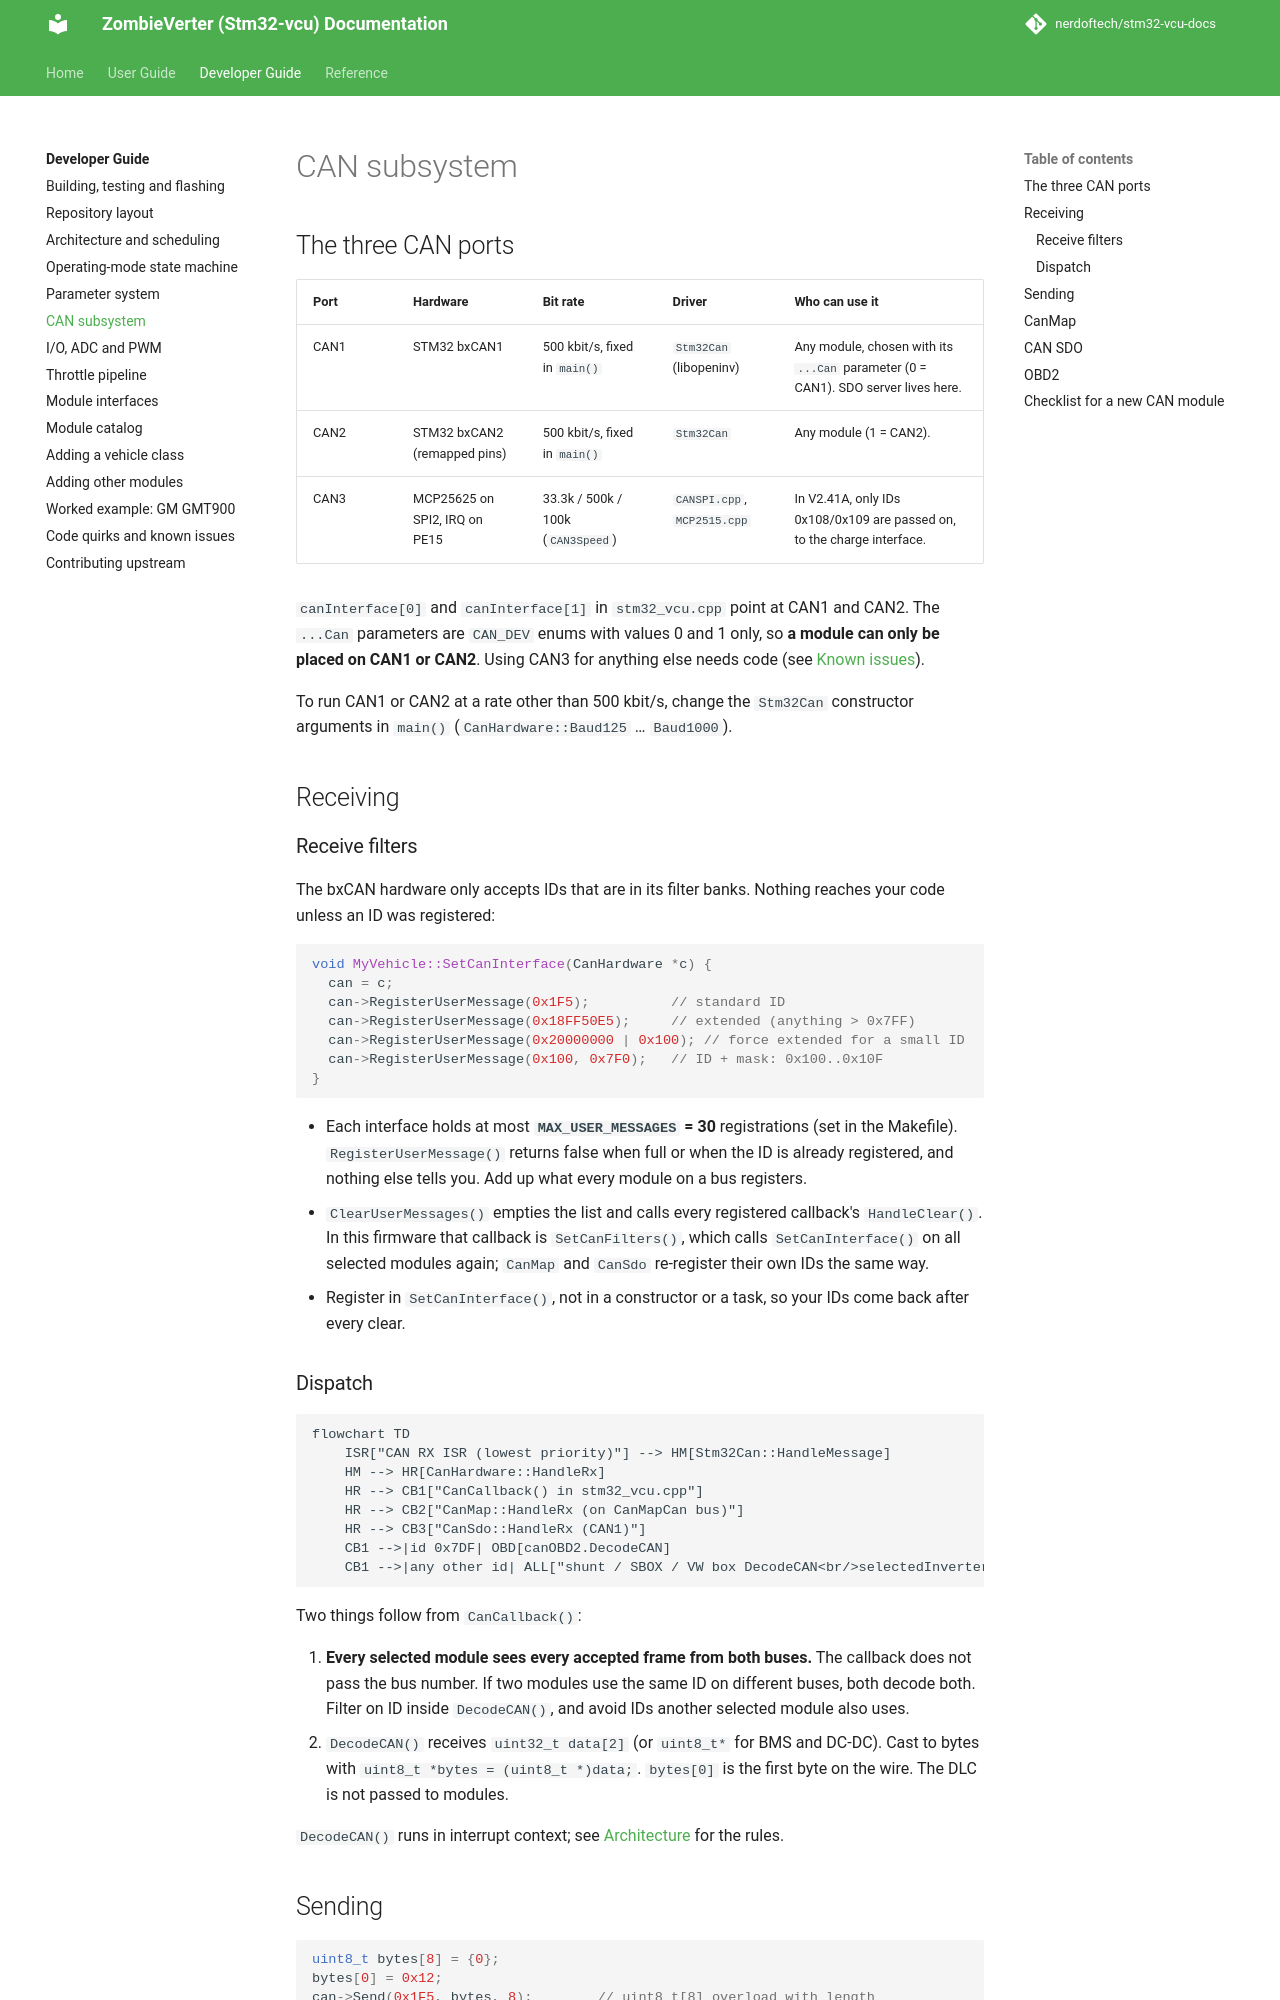

repository: nerdoftech/stm32-vcu-docs · page: dev/can/index.html · generator: mkdocs

# CAN subsystem

## The three CAN ports

| Port | Hardware | Bit rate | Driver | Who can use it |
|---|---|---|---|---|
| CAN1 | STM32 bxCAN1 | 500 kbit/s, fixed in `main()` | `Stm32Can` (libopeninv) | Any module, chosen with its `...Can` parameter (0 = CAN1). SDO server lives here. |
| CAN2 | STM32 bxCAN2 (remapped pins) | 500 kbit/s, fixed in `main()` | `Stm32Can` | Any module (1 = CAN2). |
| CAN3 | MCP25625 on SPI2, IRQ on PE15 | 33.3k / 500k / 100k (`CAN3Speed`) | `CANSPI.cpp`, `MCP2515.cpp` | In V2.41A, only IDs 0x108/0x109 are passed on, to the charge interface. |

`canInterface[0]` and `canInterface[1]` in `stm32_vcu.cpp` point at CAN1 and CAN2. The
`...Can` parameters are `CAN_DEV` enums with values 0 and 1 only, so **a module can only
be placed on CAN1 or CAN2**. Using CAN3 for anything else needs code (see
[Known issues](known-issues.md#can3-is-almost-unused)).

To run CAN1 or CAN2 at a rate other than 500 kbit/s, change the `Stm32Can` constructor
arguments in `main()` (`CanHardware::Baud125` … `Baud1000`).

## Receiving

### Receive filters

The bxCAN hardware only accepts IDs that are in its filter banks. Nothing reaches your
code unless an ID was registered:

```cpp
void MyVehicle::SetCanInterface(CanHardware *c) {
  can = c;
  can->RegisterUserMessage(0x1F5);          // standard ID
  can->RegisterUserMessage(0x18FF50E5);     // extended (anything > 0x7FF)
  can->RegisterUserMessage(0x20000000 | 0x100); // force extended for a small ID
  can->RegisterUserMessage(0x100, 0x7F0);   // ID + mask: 0x100..0x10F
}
```

- Each interface holds at most **`MAX_USER_MESSAGES` = 30** registrations (set in the
  Makefile). `RegisterUserMessage()` returns false when full or when the ID is already
  registered, and nothing else tells you. Add up what every module on a bus registers.
- `ClearUserMessages()` empties the list and calls every registered callback's
  `HandleClear()`. In this firmware that callback is `SetCanFilters()`, which calls
  `SetCanInterface()` on all selected modules again; `CanMap` and `CanSdo` re-register
  their own IDs the same way.
- Register in `SetCanInterface()`, not in a constructor or a task, so your IDs come back
  after every clear.
